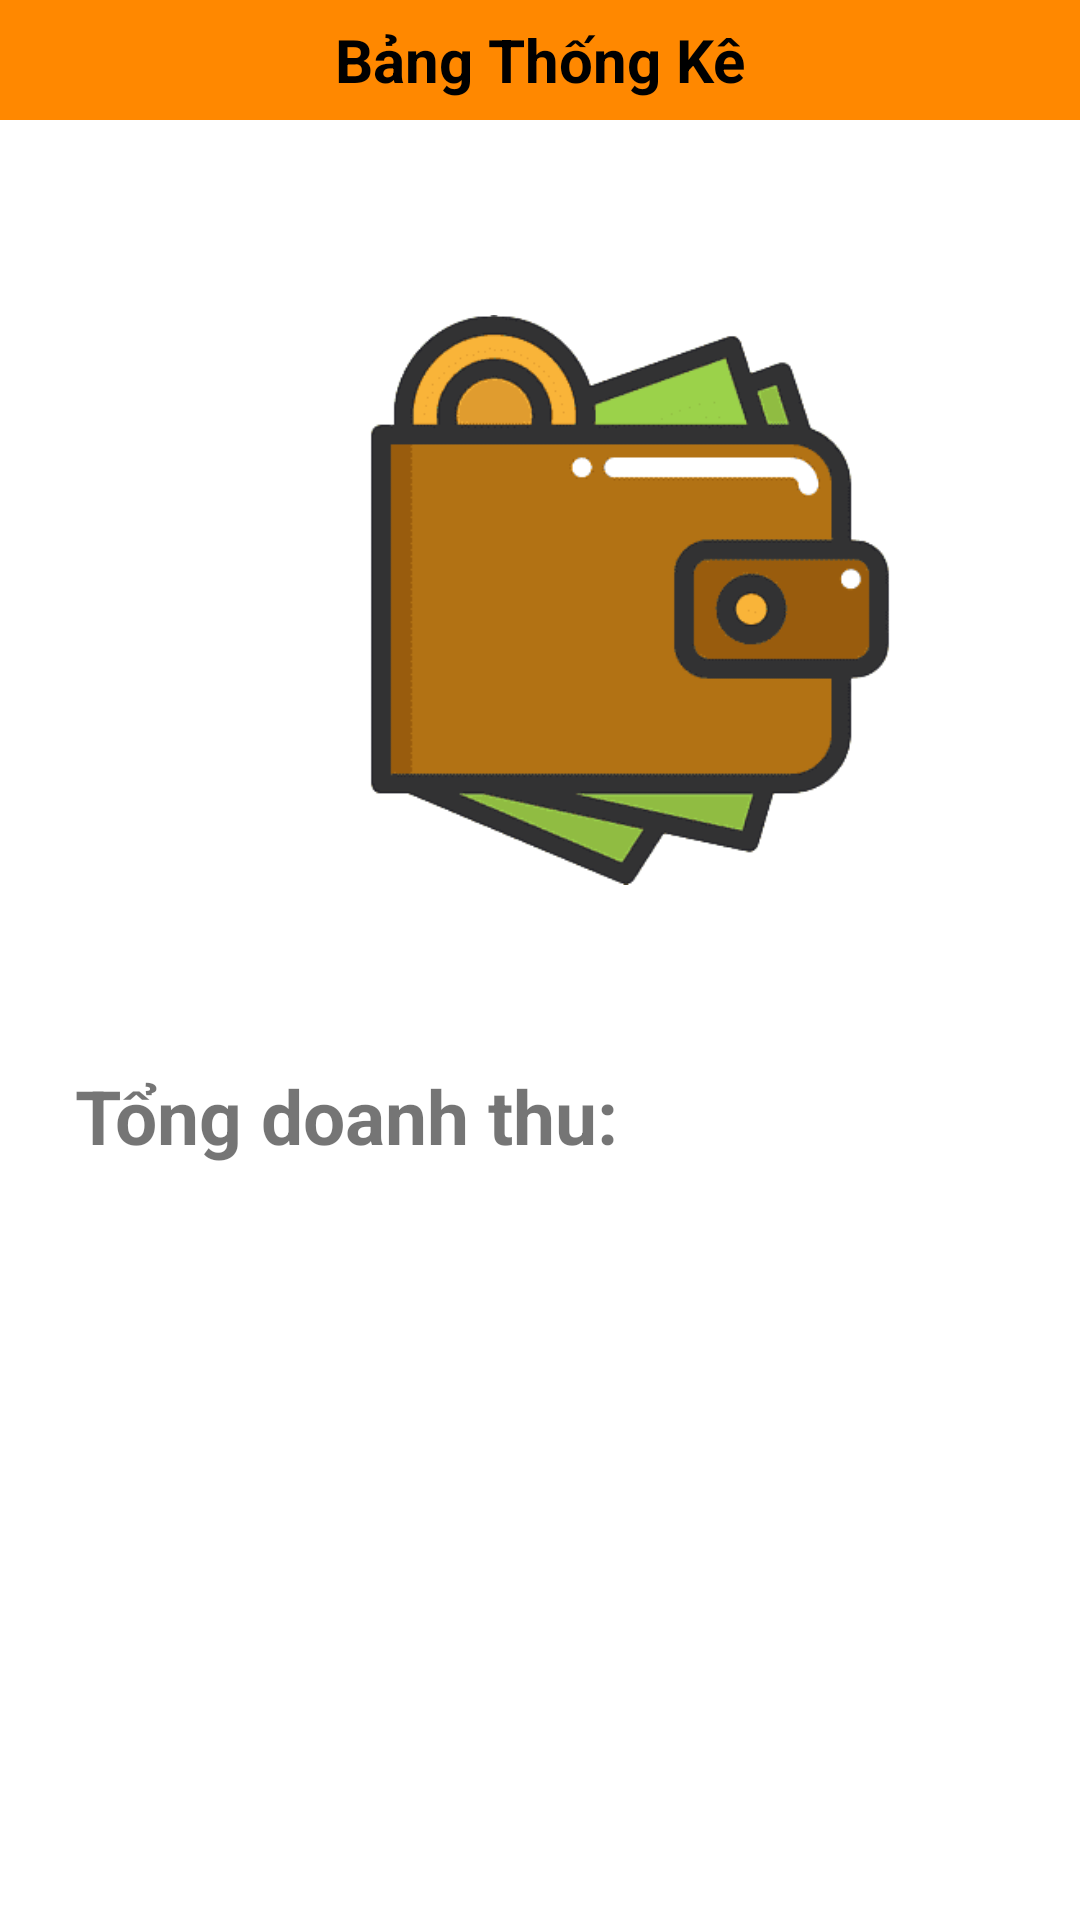

This screen was rendered from an Android layout file. Write that file and the resources it references.
<!-- AndroidManifest.xml: application theme Theme.FpolyLib -->
<!-- res/layout/fragment_thongke.xml -->
<?xml version="1.0" encoding="utf-8"?>
<FrameLayout xmlns:android="http://schemas.android.com/apk/res/android"
    xmlns:tools="http://schemas.android.com/tools"
    android:layout_width="match_parent"
    android:layout_height="match_parent"
    android:orientation="vertical"
    tools:context=".fragment.ThongkeFragment">

    

    <TextView
        android:layout_width="match_parent"
        android:layout_height="40dp"
        android:gravity="center"
        android:background="@android:color/holo_orange_dark"
        android:text="Bảng Thống Kê"
        android:textColor="@color/black"
        android:textSize="20dp"
        android:textStyle="bold" />

    <ImageView
        android:layout_marginLeft="110dp"
        android:padding="5dp"
        android:layout_marginTop="100dp"
        android:layout_width="200dp"
        android:layout_height="200dp"
        android:src="@drawable/vidt"/>
    <LinearLayout
        android:layout_width="match_parent"
        android:layout_height="match_parent"
        android:orientation="horizontal">

        <TextView
            android:layout_marginLeft="20dp"
            android:padding="5dp"
            android:layout_marginTop="350dp"
            android:layout_width="wrap_content"
            android:layout_height="wrap_content"
            android:text="Tổng doanh thu: "
            android:textStyle="bold"
            android:textSize="25dp" />

        <TextView
            android:layout_marginLeft="20dp"
            android:padding="5dp"
            android:layout_marginTop="350dp"
            android:id="@+id/thongkefrag"
            android:layout_width="170dp"
            android:layout_height="wrap_content"
            android:textStyle="bold"
            android:textSize="25dp"
            />

    </LinearLayout>








</FrameLayout>
<!-- resources referenced by this layout -->
<resources>
  <!-- drawable vidt: png bitmap (drawable, 15547 bytes) -->
  <style name="Theme.FpolyLib" parent="Theme.MaterialComponents.DayNight.NoActionBar">
          
          <item name="colorPrimary">@color/purple_500</item>
          <item name="colorPrimaryVariant">@color/purple_700</item>
          <item name="colorOnPrimary">@color/white</item>
          
          <item name="colorSecondary">@color/teal_200</item>
          <item name="colorSecondaryVariant">@color/teal_700</item>
          <item name="colorOnSecondary">@color/black</item>
          
          <item name="android:statusBarColor">?attr/colorPrimaryVariant</item>
          
      </style>
  <!-- not gathered from this repository: default colours our renderer supplied (Android Studio template values) -->
  <color name="purple_500">#FF6200EE</color>
  <color name="purple_700">#FF3700B3</color>
  <color name="teal_200">#FF03DAC5</color>
  <color name="teal_700">#FF018786</color>
  <color name="black">#FF000000</color>
  <color name="white">#FFFFFFFF</color>
</resources>
